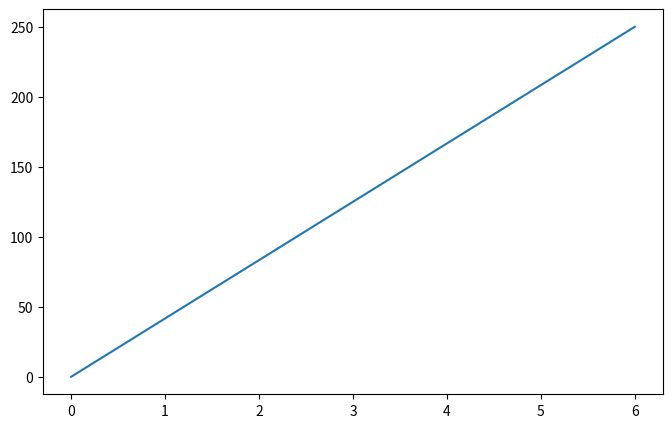
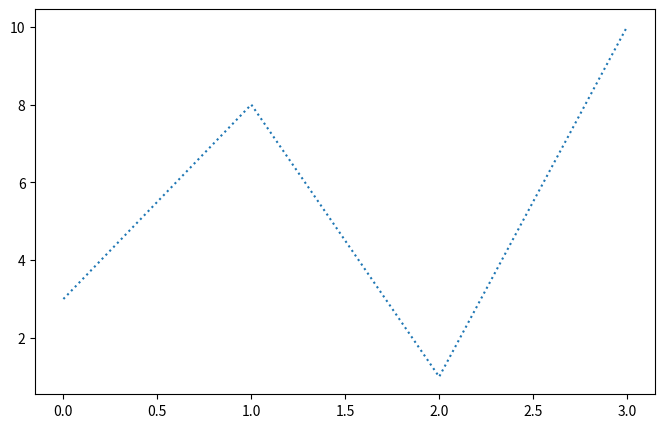
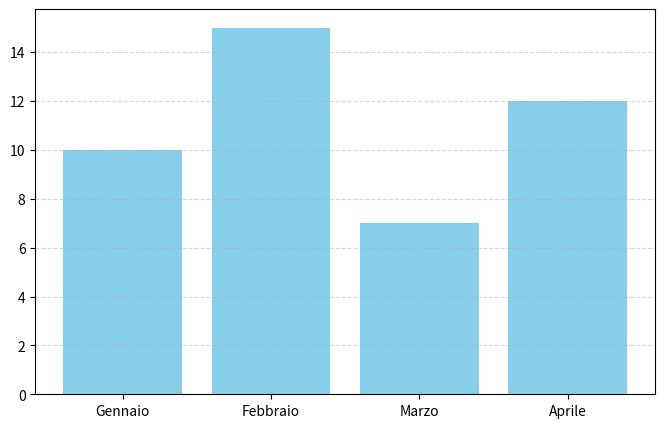
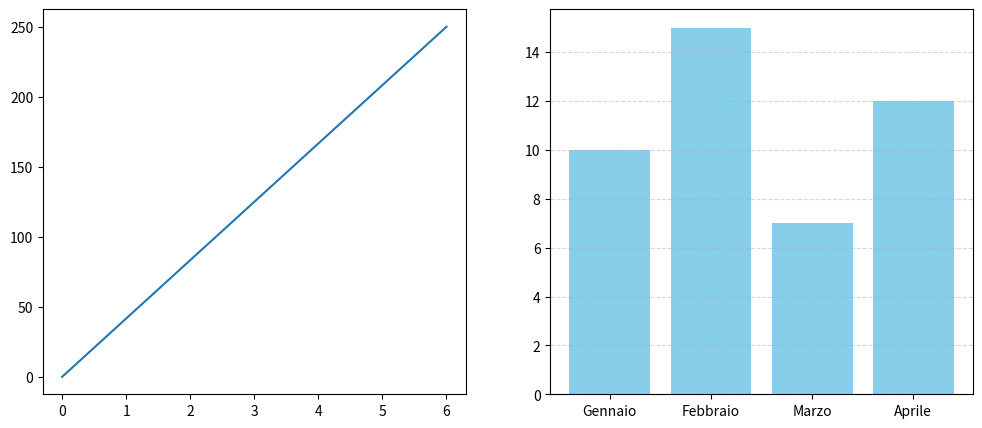

These figures' Python source, in order:
import matplotlib.pyplot as plt
import numpy as np  

# Esercizio 1: Linea semplice
xpoints = np.array([0, 6])
ypoints = np.array([0, 250])    
plt.figure(figsize=(8, 5))
plt.plot(xpoints, ypoints)
plt.savefig('linea_semplice.png')

# Esercizio 2: Linea punteggiata
ypoints = np.array([3, 8, 1, 10])
plt.figure(figsize=(8, 5))
plt.plot(ypoints, linestyle='dotted')
plt.savefig('linea_punteggiata.png')

# Esercizio 3: Grafico a barre
categorie = ['Gennaio', 'Febbraio', 'Marzo', 'Aprile']
valori = [10, 15, 7, 12]
plt.figure(figsize=(8, 5))
plt.bar(categorie, valori, color='skyblue')
plt.grid(axis='y', linestyle='--', alpha=0.5)
plt.savefig('grafico_a_barre.png')

# Esercizio 4: Grafici con subplot
xpoints = np.array([0, 6])
ypoints1 = np.array([0, 250])
categorie = ['Gennaio', 'Febbraio', 'Marzo', 'Aprile']
valori = [10, 15, 7, 12]
plt.figure(figsize=(12, 5))
plt.subplot(1, 2, 1)
plt.plot(xpoints, ypoints1)
plt.subplot(1, 2, 2)
plt.bar(categorie, valori, color='skyblue')
plt.grid(axis='y', linestyle='--', alpha=0.5)
plt.savefig('grafici_con_subplot.png')
